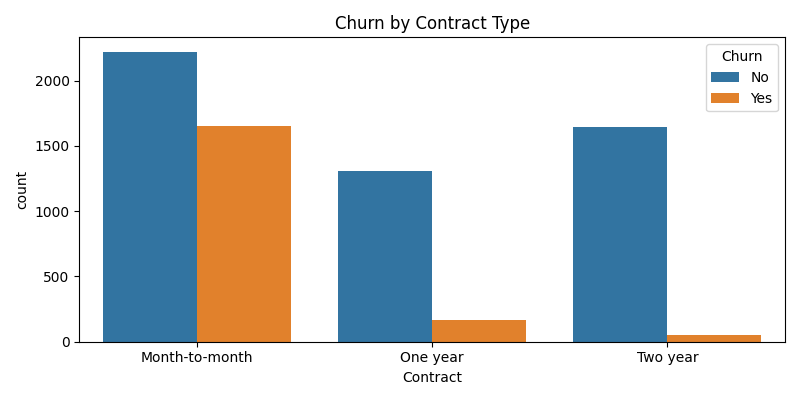

Values plotted in this chart, from the file beside it:
Contract, churn_flag
Month-to-month, 0.4271
One year, 0.1127
Two year, 0.02832
